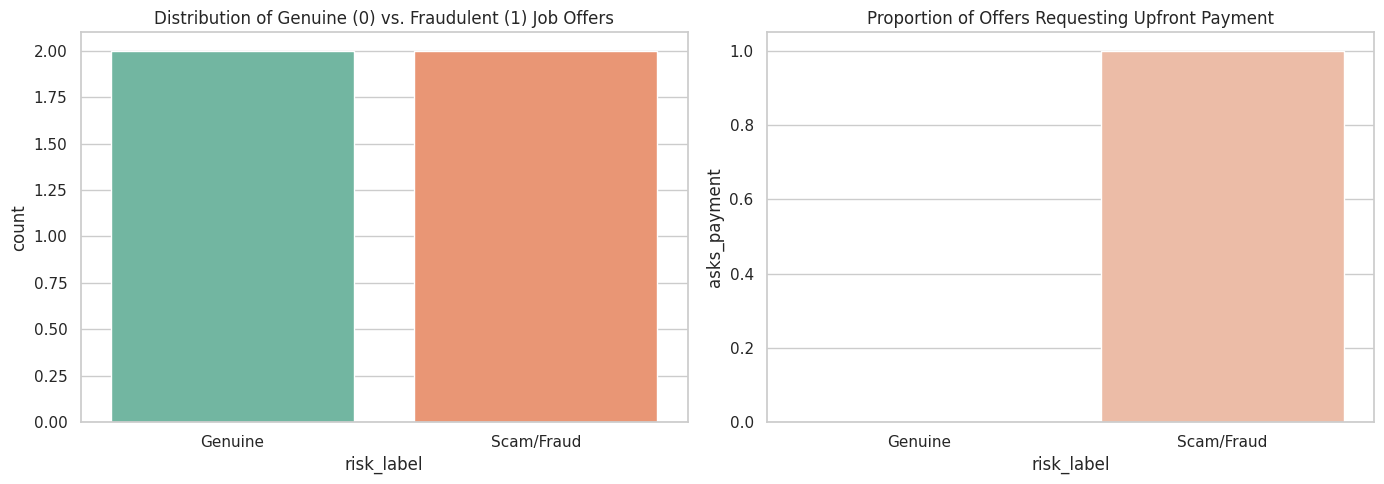

Here is the Python script that generated this plot:
import pandas as pd
import numpy as np
import matplotlib.pyplot as plt
import seaborn as sns
import re

# Set style
sns.set_theme(style="whitegrid")
plt.rcParams["figure.figsize"] = (10, 6)

data = [
    {
        "offer_text": "URGENT hiring! Earn $150 per hour doing simple data entry from home. No experience needed. Start immediately. You must pay a $45 registration fee for our certified software package. Send money via wire transfer, Western Union, or Bitcoin to reserve your slot now. Interview conducted on Telegram app.",
        "company_domain": "telegram-jobs-now.com",
        "asks_payment": 1,
        "salary_claim": "suspicious",
        "urgency": "high",
        "risk_label": 1
    },
    {
        "offer_text": "Dear candidate, you have been instantly selected for the Virtual Assistant position. No interview is required. The salary is $5,000 weekly, paid via check. Before receiving your laptop, you need to pay $100 for a security background check which will be fully refunded in your first salary. Please buy steam or apple gift cards for verification.",
        "company_domain": "gmail.com",
        "asks_payment": 1,
        "salary_claim": "suspicious",
        "urgency": "high",
        "risk_label": 1
    },
    {
        "offer_text": "We are looking for a Software Engineer Intern to join our engineering team. The ideal candidate has experience with React, Node.js, and SQL. This is a paid summer internship offering $25/hour. The selection process involves a technical assessment followed by a panel interview. No fees or deposits required.",
        "company_domain": "stripe.com",
        "asks_payment": 0,
        "salary_claim": "realistic",
        "urgency": "normal",
        "risk_label": 0
    },
    {
        "offer_text": "Google is recruiting a summer UX Design Intern. Work closely with product managers and engineers to craft user flows, wireframes, and high-fidelity mockups. Competitive stipend provided. Requires active enrollment in a Bachelor's or Master's design program. Apply online on our corporate jobs site.",
        "company_domain": "google.com",
        "asks_payment": 0,
        "salary_claim": "realistic",
        "urgency": "normal",
        "risk_label": 0
    }
]

df = pd.DataFrame(data)
print(f"Dataset Shape: {df.shape}")
df.head()

df["char_count"] = df["offer_text"].apply(len)
df["word_count"] = df["offer_text"].apply(lambda x: len(x.split()))
df.groupby("risk_label")[["char_count", "word_count"]].mean()

fig, axes = plt.subplots(1, 2, figsize=(14, 5))

# Risk Label Distribution
sns.countplot(data=df, x="risk_label", ax=axes[0], palette="Set2")
axes[0].set_title("Distribution of Genuine (0) vs. Fraudulent (1) Job Offers")
axes[0].set_xticklabels(["Genuine", "Scam/Fraud"])

# Upfront Payment Requests by Class
sns.barplot(data=df, x="risk_label", y="asks_payment", ax=axes[1], palette="coolwarm")
axes[1].set_title("Proportion of Offers Requesting Upfront Payment")
axes[1].set_xticklabels(["Genuine", "Scam/Fraud"])
plt.tight_layout()
plt.show()
